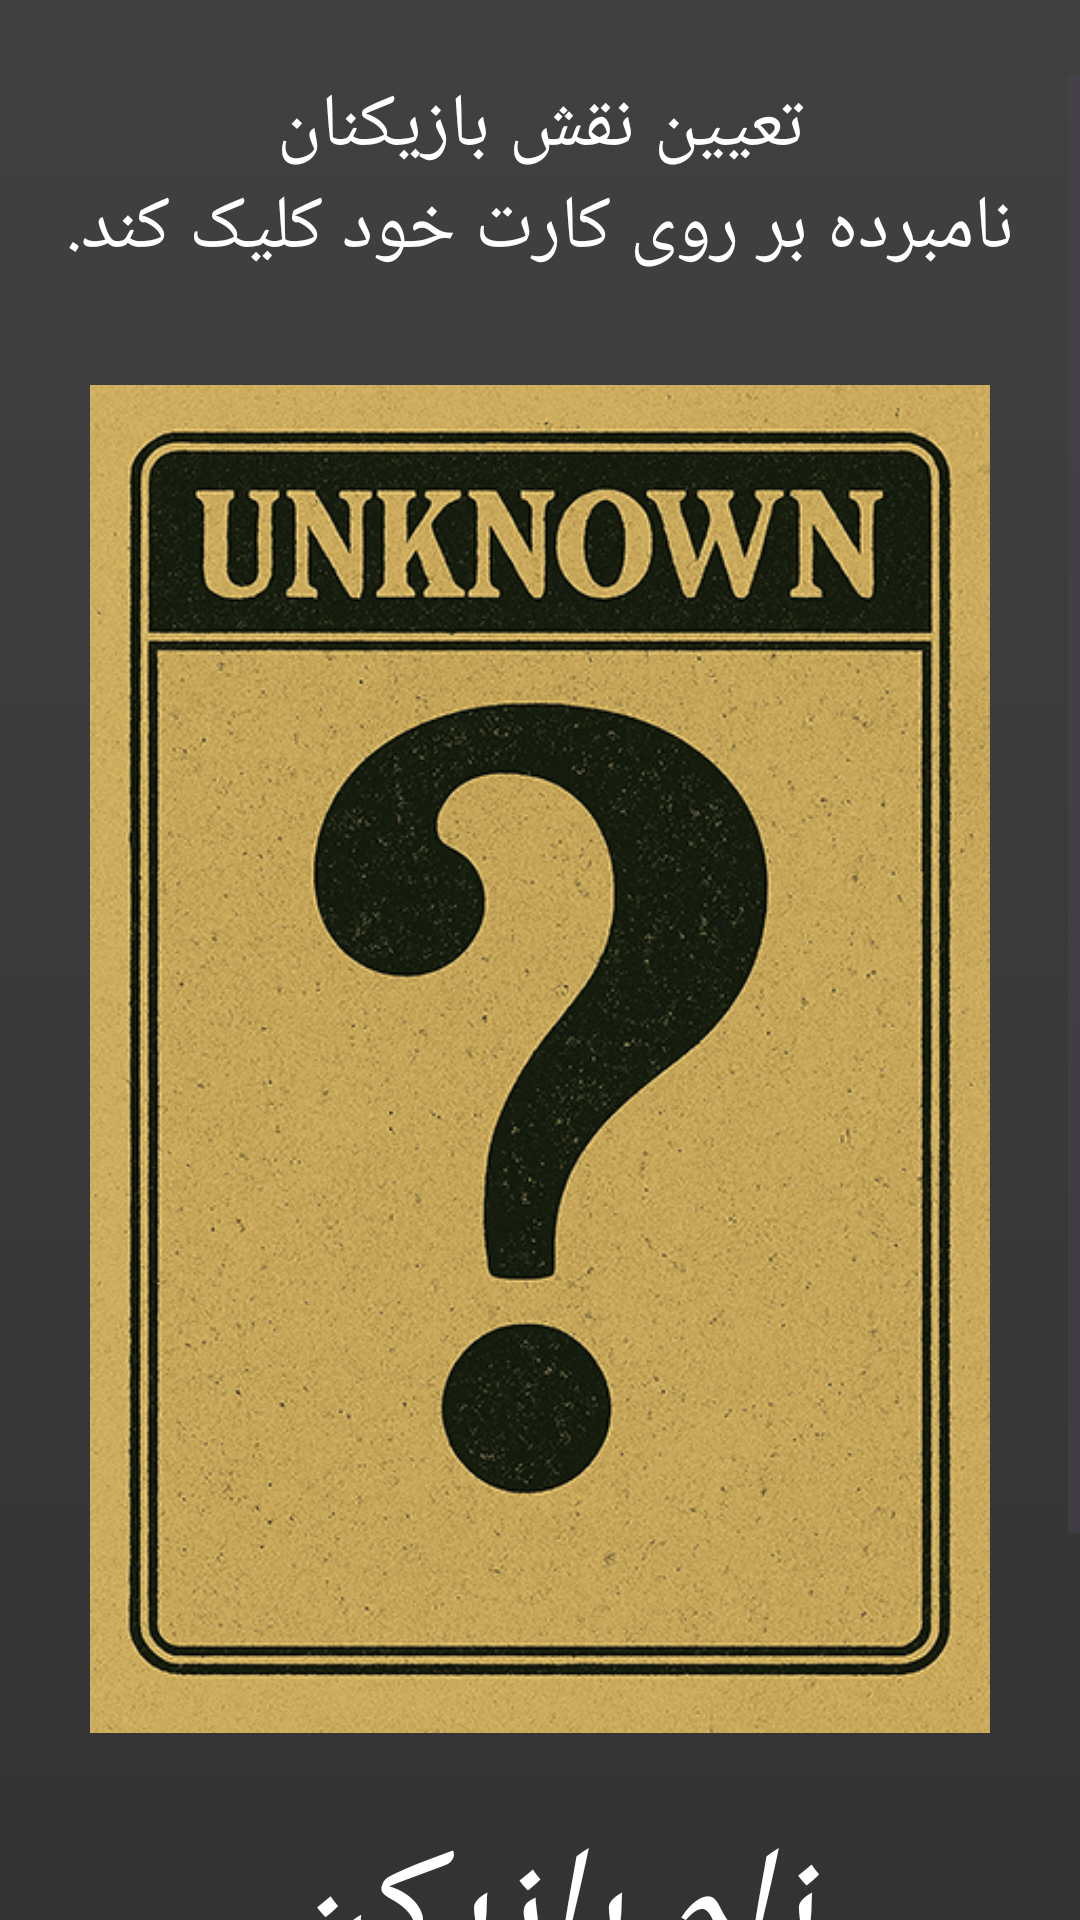

Reconstruct the res/layout file that produces this screen, plus the resources it refers to.
<!-- AndroidManifest.xml: application theme Theme.FacteSimchin -->
<!-- res/layout/activity_assign_role_cards.xml -->
<?xml version="1.0" encoding="utf-8"?>
<androidx.constraintlayout.widget.ConstraintLayout xmlns:android="http://schemas.android.com/apk/res/android"
    xmlns:app="http://schemas.android.com/apk/res-auto"
    xmlns:tools="http://schemas.android.com/tools"
    android:id="@+id/main"
    android:layout_width="match_parent"
    android:layout_height="match_parent"
    tools:context=".AssignRoleCards"
    android:layout_margin="7dp">

    <ScrollView
        android:id="@+id/scrollViewAssignRoleCards"
        android:layout_width="match_parent"
        android:layout_height="match_parent"
        android:layout_marginTop="25dp">

        <androidx.constraintlayout.widget.ConstraintLayout
            android:layout_width="match_parent"
            android:layout_height="wrap_content"
            android:background="#00000000">

            <TextView
                android:layout_width="0dp"
                android:layout_height="wrap_content"
                app:layout_constraintStart_toStartOf="parent"
                app:layout_constraintEnd_toEndOf="parent"
                app:layout_constraintTop_toTopOf="parent"
                android:id="@+id/textViewAssignRolesTitle"
                android:textColor="#ffffff"
                android:text="@string/assign_roles_please_click"
                android:gravity="center"
                android:background="#00000000"
                android:textSize="25sp">
            </TextView>

            <ImageView
                android:layout_width="300dp"
                android:layout_height="500dp"
                android:id="@+id/imageViewCard"
                android:src="@drawable/card_question"
                android:background="#00000000"
                android:layout_marginTop="10dp"
                app:layout_constraintStart_toStartOf="parent"
                app:layout_constraintEnd_toEndOf="parent"
                app:layout_constraintTop_toBottomOf="@+id/textViewAssignRolesTitle"
                />

            <TextView
                android:layout_width="0dp"
                android:layout_height="wrap_content"
                android:id="@+id/textViewPlayerName"
                app:layout_constraintStart_toStartOf="parent"
                app:layout_constraintEnd_toEndOf="parent"
                app:layout_constraintTop_toBottomOf="@id/imageViewCard"
                app:layout_constraintBottom_toTopOf="@id/textViewPlayerRole"
                android:textColor="#ffffff"
                android:text="@string/player_name"
                android:gravity="center"
                android:background="#00000000"
                android:textSize="50sp"
                android:textStyle="italic"
                />

            <TextView
                android:layout_width="0dp"
                android:layout_height="wrap_content"
                android:id="@+id/textViewPlayerRole"
                app:layout_constraintStart_toStartOf="parent"
                app:layout_constraintEnd_toEndOf="parent"
                app:layout_constraintTop_toBottomOf="@id/textViewPlayerName"
                android:textColor="#ffffff"
                android:text="@string/player_role"
                android:gravity="center"
                android:background="#00000000"
                android:textSize="50sp"
                android:textStyle="bold"
                />

            <androidx.appcompat.widget.AppCompatButton
                android:layout_width="match_parent"
                android:layout_height="wrap_content"
                android:id="@+id/buttonRoleOK"
                app:layout_constraintStart_toStartOf="parent"
                app:layout_constraintEnd_toEndOf="parent"
                app:layout_constraintTop_toBottomOf="@id/textViewPlayerRole"
                app:layout_constraintBottom_toBottomOf="parent"
                android:background="@drawable/button_selector"
                android:layout_marginHorizontal="20dp"
                android:layout_marginTop="10dp"
                android:textColor="#ffffff"
                android:text="@string/ok"
                android:textSize="40sp"
                android:visibility="invisible"
                />

        </androidx.constraintlayout.widget.ConstraintLayout>

    </ScrollView>

</androidx.constraintlayout.widget.ConstraintLayout>
<!-- resources referenced by this layout -->
<resources>
  <!-- drawable button_selector (drawable) -->
  <?xml version="1.0" encoding="utf-8"?>
  <ripple xmlns:android="http://schemas.android.com/apk/res/android"
      android:color="#ffffff">
      <item android:drawable="@drawable/button_gradiant_pressed"
          android:state_pressed="true">
  
      </item>
      <item android:drawable="@drawable/button_gradiant_normal">
  
      </item>
  </ripple>
  <!-- drawable card_question: png bitmap (drawable, 602114 bytes) -->
  <string name="assign_roles_please_click">تعیین نقش بازیکنان\nنامبرده بر روی کارت خود کلیک کند.</string>
  <string name="ok">قبول</string>
  <string name="player_name">نام بازیکن</string>
  <string name="player_role">نقش بازیکن</string>
  <style name="Theme.FacteSimchin" parent="Base.Theme.FacteSimchin">
          <item name="android:windowActionBar">false</item>
          <item name="android:windowFullscreen">true</item>
          <item name="android:background">@drawable/bg_gradient</item>
      </style>
  <!-- drawable button_gradiant_pressed (drawable) -->
  <?xml version="1.0" encoding="utf-8"?>
  <shape xmlns:android="http://schemas.android.com/apk/res/android"
      android:shape="rectangle">
  
      <corners android:radius="10dp"/>
      <gradient
          android:angle="270"
          android:endColor="#89193D"
          android:startColor="#89193D"/>
  </shape>
  <!-- drawable button_gradiant_normal (drawable) -->
  <?xml version="1.0" encoding="utf-8"?>
  <shape xmlns:android="http://schemas.android.com/apk/res/android"
      android:shape="rectangle">
  
      <corners android:radius="10dp"/>
      <gradient
          android:angle="90"
          android:endColor="#F43072"
          android:startColor="#F43072"
          />
  </shape>
  <style name="Base.Theme.FacteSimchin" parent="Theme.Material3.DayNight.NoActionBar">
          
          
          <item name="android:windowSoftInputMode">adjustResize</item>
      </style>
  <!-- drawable bg_gradient (drawable) -->
  <?xml version="1.0" encoding="utf-8"?>
  <selector xmlns:android="http://schemas.android.com/apk/res/android">
      <item>
          <shape>
              <gradient
                  android:startColor="#333333"
                  android:endColor="#404040"
                  android:angle="90"
                  />
          </shape>
      </item>
  </selector>
</resources>
